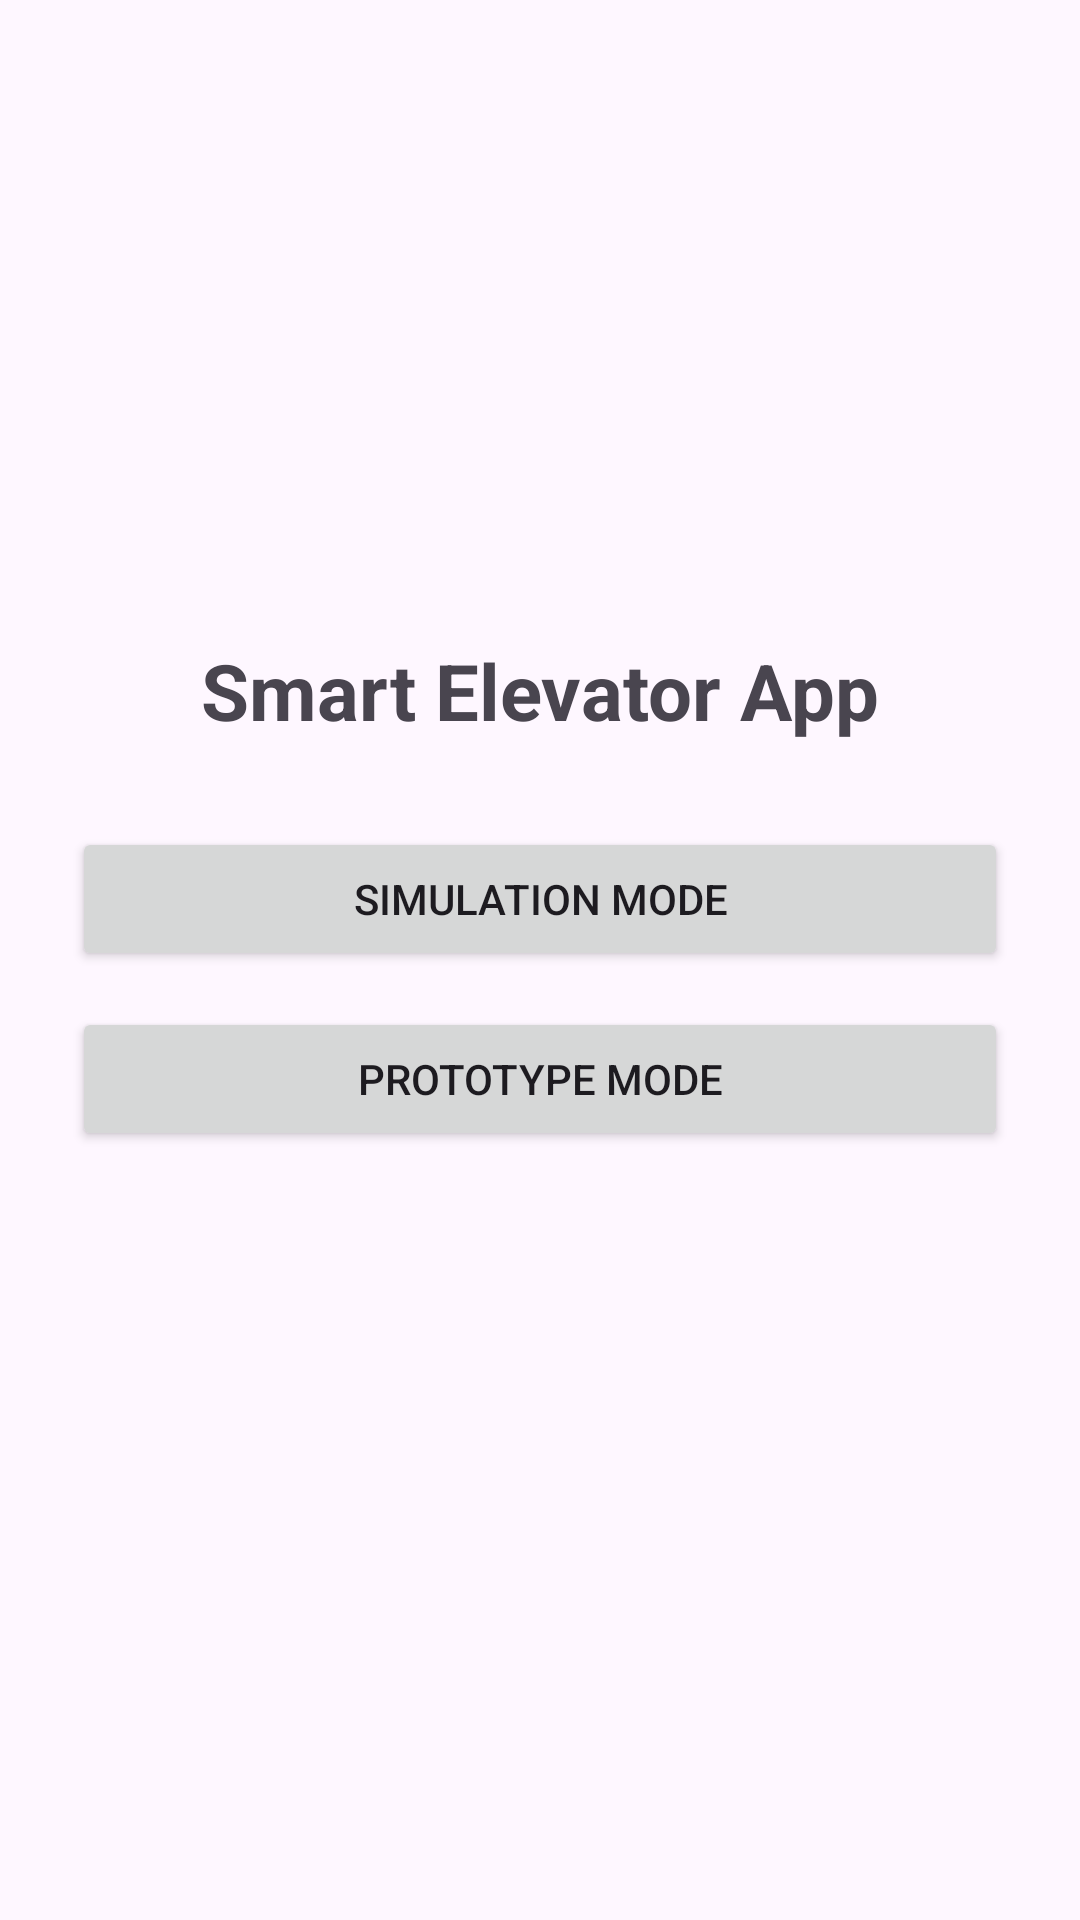

Here is an Android app screen rendered from its layout file. Give the layout XML and the strings, colors and styles it references.
<!-- AndroidManifest.xml: application theme Theme.Smart_app -->
<!-- res/layout/activity_login.xml -->
<?xml version="1.0" encoding="utf-8"?>
<LinearLayout xmlns:android="http://schemas.android.com/apk/res/android"
    android:orientation="vertical"
    android:gravity="center"
    android:padding="24dp"
    android:layout_width="match_parent"
    android:layout_height="match_parent">

    <TextView
        android:text="Smart Elevator App"
        android:textSize="26sp"
        android:textStyle="bold"
        android:layout_marginBottom="28dp"
        android:layout_width="wrap_content"
        android:layout_height="wrap_content"/>

    <Button
        android:id="@+id/btnSimulation"
        android:text="Simulation Mode"
        android:layout_width="match_parent"
        android:layout_height="wrap_content"
        android:layout_marginBottom="12dp"/>

    <Button
        android:id="@+id/btnPrototype"
        android:text="Prototype Mode"
        android:layout_width="match_parent"
        android:layout_height="wrap_content"/>

    <TextView
        android:id="@+id/tvStatus"
        android:text=""
        android:textSize="16sp"
        android:layout_marginTop="22dp"
        android:layout_width="wrap_content"
        android:layout_height="wrap_content"/>
</LinearLayout>
<!-- resources referenced by this layout -->
<resources>
  <style name="Theme.Smart_app" parent="Base.Theme.Smart_app" />
  <style name="Base.Theme.Smart_app" parent="Theme.Material3.DayNight.NoActionBar">
          
          
      </style>
</resources>
